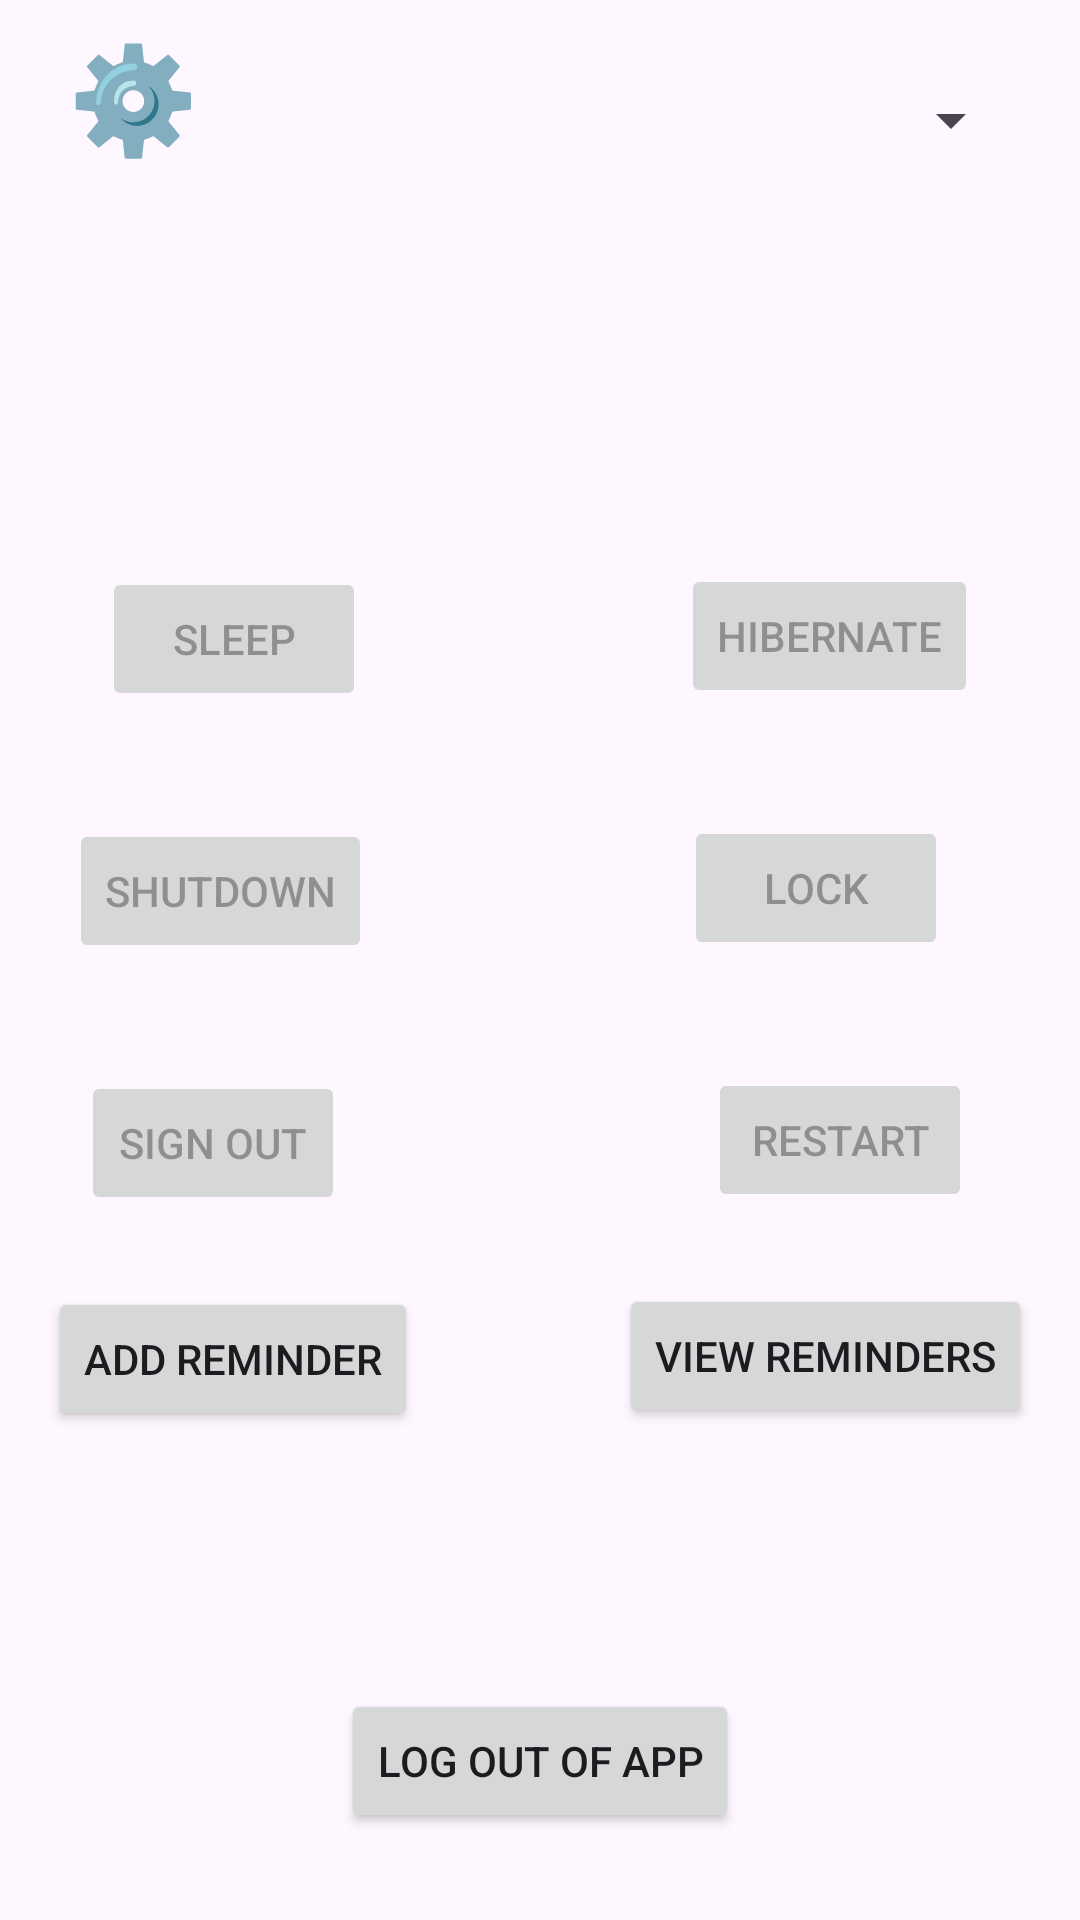

Android layout source for this screen:
<!-- AndroidManifest.xml: application theme Base.Theme.PCConnect -->
<!-- res/layout/activity_main.xml -->
<?xml version="1.0" encoding="utf-8"?>
<androidx.constraintlayout.widget.ConstraintLayout xmlns:android="http://schemas.android.com/apk/res/android"
    xmlns:app="http://schemas.android.com/apk/res-auto"
    xmlns:tools="http://schemas.android.com/tools"
    android:layout_width="match_parent"
    android:layout_height="match_parent"
    tools:context=".MainActivity"
    tools:layout_editor_absoluteX="2dp"
    tools:layout_editor_absoluteY="-35dp">

    <TextView
        android:id="@+id/Result"
        android:layout_width="wrap_content"
        android:layout_height="wrap_content"
        android:layout_marginTop="68dp"

        android:gravity="center_horizontal"
        android:text="@string/Result"
        android:textSize="25sp"
        app:layout_constraintEnd_toEndOf="parent"
        app:layout_constraintHorizontal_bias="0.498"
        app:layout_constraintStart_toStartOf="parent"
        app:layout_constraintTop_toTopOf="parent" />


    <Spinner
        android:id="@+id/PCName"
        android:layout_width="154dp"
        android:layout_height="48dp"
        android:layout_marginTop="16dp"
        android:layout_marginEnd="19dp"
        app:layout_constraintEnd_toEndOf="parent"
        app:layout_constraintTop_toTopOf="parent" />

    <Button
        android:id="@+id/Sleep"
        android:layout_width="wrap_content"
        android:layout_height="wrap_content"
        android:layout_marginStart="34dp"
        android:layout_marginTop="189dp"
        android:enabled="false"
        android:text="Sleep"
        app:layout_constraintStart_toStartOf="parent"

        app:layout_constraintTop_toTopOf="parent" />

    <Button
        android:id="@+id/Hibernate"
        android:layout_width="wrap_content"
        android:layout_height="wrap_content"
        android:layout_marginTop="188dp"
        android:layout_marginEnd="34dp"
        android:enabled="false"
        android:text="Hibernate"
        app:layout_constraintEnd_toEndOf="parent"
        app:layout_constraintTop_toTopOf="parent" />

    <Button
        android:id="@+id/Shutdown"
        android:layout_width="wrap_content"
        android:layout_height="wrap_content"
        android:layout_marginStart="23dp"
        android:layout_marginTop="36dp"
        android:enabled="false"
        android:text="Shutdown"
        app:layout_constraintStart_toStartOf="parent"
        app:layout_constraintTop_toBottomOf="@+id/Sleep" />

    <Button
        android:id="@+id/Lock"
        android:layout_width="wrap_content"
        android:layout_height="wrap_content"
        android:layout_marginTop="36dp"
        android:layout_marginEnd="44dp"
        android:enabled="false"
        android:text="Lock"
        app:layout_constraintEnd_toEndOf="parent"
        app:layout_constraintTop_toBottomOf="@+id/Hibernate" />

    <Button
        android:id="@+id/Signout"
        android:layout_width="wrap_content"
        android:layout_height="wrap_content"
        android:layout_marginStart="27dp"
        android:layout_marginTop="36dp"
        android:enabled="false"
        android:text="Sign Out"
        app:layout_constraintStart_toStartOf="parent"
        app:layout_constraintTop_toBottomOf="@+id/Shutdown" />

    <Button
        android:id="@+id/Restart"
        android:layout_width="wrap_content"
        android:layout_height="wrap_content"
        android:layout_marginTop="36dp"
        android:layout_marginEnd="36dp"
        android:enabled="false"
        android:text="Restart"
        app:layout_constraintEnd_toEndOf="parent"
        app:layout_constraintTop_toBottomOf="@+id/Lock" />

    <Button
        android:id="@+id/LogOutAPP"
        android:layout_width="wrap_content"
        android:layout_height="wrap_content"
        android:layout_marginTop="87dp"
        android:text="Log Out of APP"
        app:layout_constraintEnd_toEndOf="parent"
        app:layout_constraintStart_toStartOf="parent"
        app:layout_constraintTop_toBottomOf="@+id/ViewReminders" />

    <Button
        android:id="@+id/Reminder"
        android:layout_width="wrap_content"
        android:layout_height="wrap_content"
        android:layout_marginStart="16dp"
        android:layout_marginTop="24dp"
        android:text="Add Reminder"
        app:layout_constraintStart_toStartOf="parent"
        app:layout_constraintTop_toBottomOf="@+id/Signout" />

    <Button
        android:id="@+id/ViewReminders"
        android:layout_width="wrap_content"
        android:layout_height="wrap_content"
        android:layout_marginTop="24dp"
        android:layout_marginEnd="16dp"
        android:text="View Reminders"
        app:layout_constraintEnd_toEndOf="parent"
        app:layout_constraintTop_toBottomOf="@+id/Restart" />

    <Button
        android:id="@+id/Settings"
        android:layout_width="89dp"
        android:layout_height="64dp"
        android:background="@android:color/transparent"
        android:text="⚙️"
        android:textSize="35dp"
        app:layout_constraintStart_toStartOf="parent"
        app:layout_constraintTop_toTopOf="parent" />

</androidx.constraintlayout.widget.ConstraintLayout>
<!-- resources referenced by this layout -->
<resources>
  <string name="Result"> </string>
  <style name="Base.Theme.PCConnect" parent="Theme.Material3.DayNight.NoActionBar">
          
          
          <item name="colorPrimary">#FF03253B</item>        
          <item name="colorPrimaryDark">#FF03253B</item>    
          <item name="colorAccent">#FF03253B</item>         
  
      </style>
</resources>
